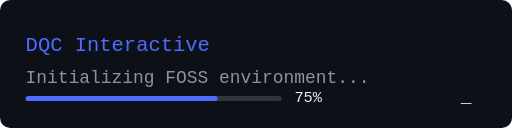
t = 0.00 s
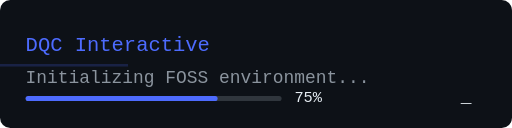
t = 0.38 s
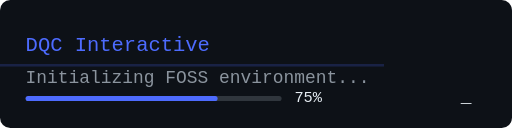
t = 1.13 s
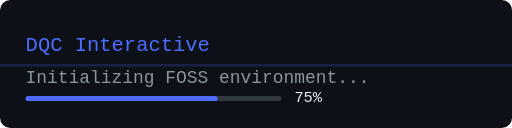
t = 1.50 s
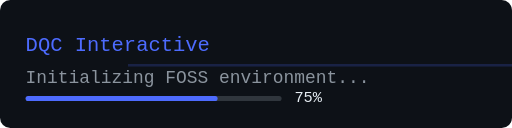
t = 1.88 s
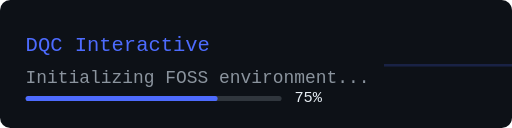
t = 2.63 s

The animated SVG that drew these frames (rendered in a browser with its animation timeline set to each time). Animation: 2 CSS @keyframes rules; one cycle of 3.00 s, repeats indefinitely.

<svg xmlns="http://www.w3.org/2000/svg" width="400" height="100" viewBox="0 0 400 100">
  <style>
    @keyframes blink {
      0%, 100% { opacity: 1; }
      50% { opacity: 0; }
    }
    @keyframes scan {
      0% { transform: translateX(-100%); }
      100% { transform: translateX(100%); }
    }
    .cursor { animation: blink 1s step-end infinite; }
    .scanline { animation: scan 3s linear infinite; }
  </style>
  <rect width="400" height="100" fill="#0d1117" rx="8"/>
  <text x="20" y="40" fill="#4d6bfe" font-family="monospace" font-size="16">DQC Interactive</text>
  <text x="20" y="65" fill="#8b949e" font-family="monospace" font-size="14">Initializing FOSS environment...</text>
  <rect x="20" y="75" width="200" height="4" fill="#30363d" rx="2"/>
  <rect x="20" y="75" width="150" height="4" fill="#4d6bfe" rx="2"/>
  <text x="230" y="80" fill="#e6edf3" font-family="monospace" font-size="12">75%</text>
  <text x="360" y="80" fill="#e6edf3" class="cursor" font-family="monospace" font-size="14">_</text>
  <rect width="100%" height="2" fill="#4d6bfe" opacity="0.2" class="scanline" y="50"/>
</svg>
